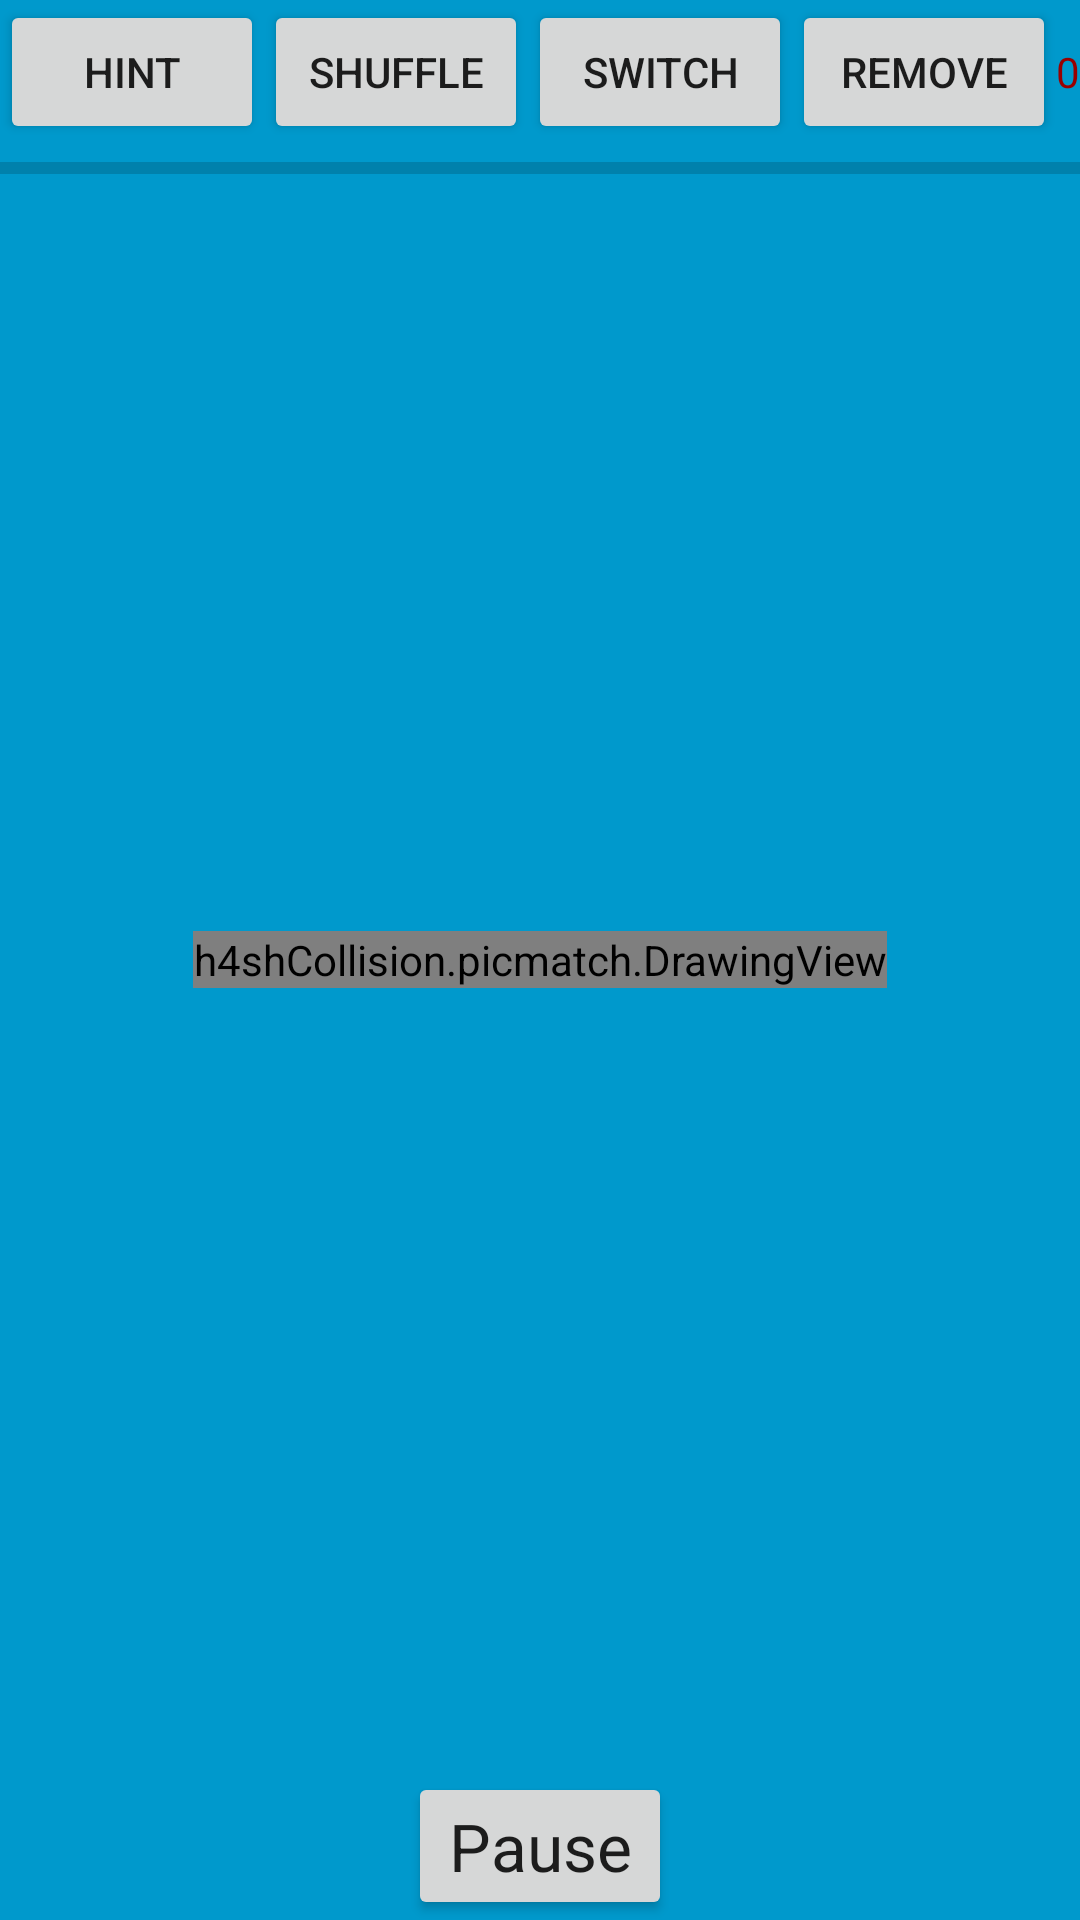

Produce the Android XML layout that renders to this screen, including the resource entries it uses.
<!-- AndroidManifest.xml: application theme AppTheme -->
<!-- res/layout/activity_game.xml -->
<FrameLayout xmlns:android="http://schemas.android.com/apk/res/android"
    xmlns:tools="http://schemas.android.com/tools"
    android:layout_width="match_parent"
    android:layout_height="match_parent"
    android:background="#0099cc"
    tools:context="example.myapplication.Game">
    

    
    <RelativeLayout
        android:id="@+id/fullscreen"
        android:layout_width="match_parent"
        android:layout_height="match_parent"
        android:fitsSystemWindows="true">

        <example.picmatch.DrawingView
            android:layout_width="wrap_content"
            android:layout_height="wrap_content"
            android:id="@+id/grid"
            android:layout_gravity="center"
            android:layout_centerInParent="true" />

        <LinearLayout
            android:id="@+id/fullscreen_content_controls"
            style="?metaButtonBarStyle"
            android:layout_width="wrap_content"
            android:layout_height="wrap_content"
            android:layout_gravity="center_horizontal|top"
            android:background="@color/transparent"
            android:orientation="horizontal"
            tools:ignore="UselessParent"
            android:layout_alignParentTop="false"
            android:layout_centerHorizontal="true"
            android:showDividers="none">

            <Button
                android:layout_width="wrap_content"
                android:layout_height="wrap_content"
                android:text="Hint"
                android:id="@+id/hintButton"
                android:onClick="hint" />

            <Button
                android:layout_width="wrap_content"
                android:layout_height="wrap_content"
                android:text="Shuffle"
                android:id="@+id/shuffleButton"
                android:onClick="shuffle" />

            <Button
                android:layout_width="wrap_content"
                android:layout_height="wrap_content"
                android:text="Switch"
                android:id="@+id/switchButton"
                android:onClick="swap" />

            <Button
                android:layout_width="wrap_content"
                android:layout_height="wrap_content"
                android:text="Remove"
                android:id="@+id/removeButton"
                android:onClick="remove" />

            <TextView
                android:layout_width="wrap_content"
                android:layout_height="wrap_content"
                android:id="@+id/gravity"
                android:text="0"
                android:textColor="#ff990000"/>

        </LinearLayout>

        <Button
            android:layout_width="wrap_content"
            android:layout_height="wrap_content"
            android:textAppearance="?android:attr/textAppearanceLarge"
            android:text="Pause"
            android:id="@+id/Pause"
            android:layout_gravity="center_horizontal|bottom"
            android:onClick="pauseGame"
            android:layout_alignParentBottom="true"
            android:layout_centerHorizontal="true" />

        <TextView
            android:layout_width="wrap_content"
            android:layout_height="wrap_content"
            android:id="@+id/timer"
            android:layout_gravity="left|bottom"
            android:layout_alignParentBottom="true"
            android:layout_alignParentLeft="true" />

        <TextView
            android:layout_width="wrap_content"
            android:layout_height="wrap_content"
            android:id="@+id/scoreTextView" />

        <ProgressBar
            style="?android:attr/progressBarStyleHorizontal"
            android:layout_width="match_parent"
            android:layout_height="wrap_content"
            android:id="@+id/comboBar"
            android:layout_below="@+id/fullscreen_content_controls"
            android:layout_centerHorizontal="true"
            android:max="1000" />

    </RelativeLayout>

</FrameLayout>
<!-- resources referenced by this layout -->
<resources>

</resources>
